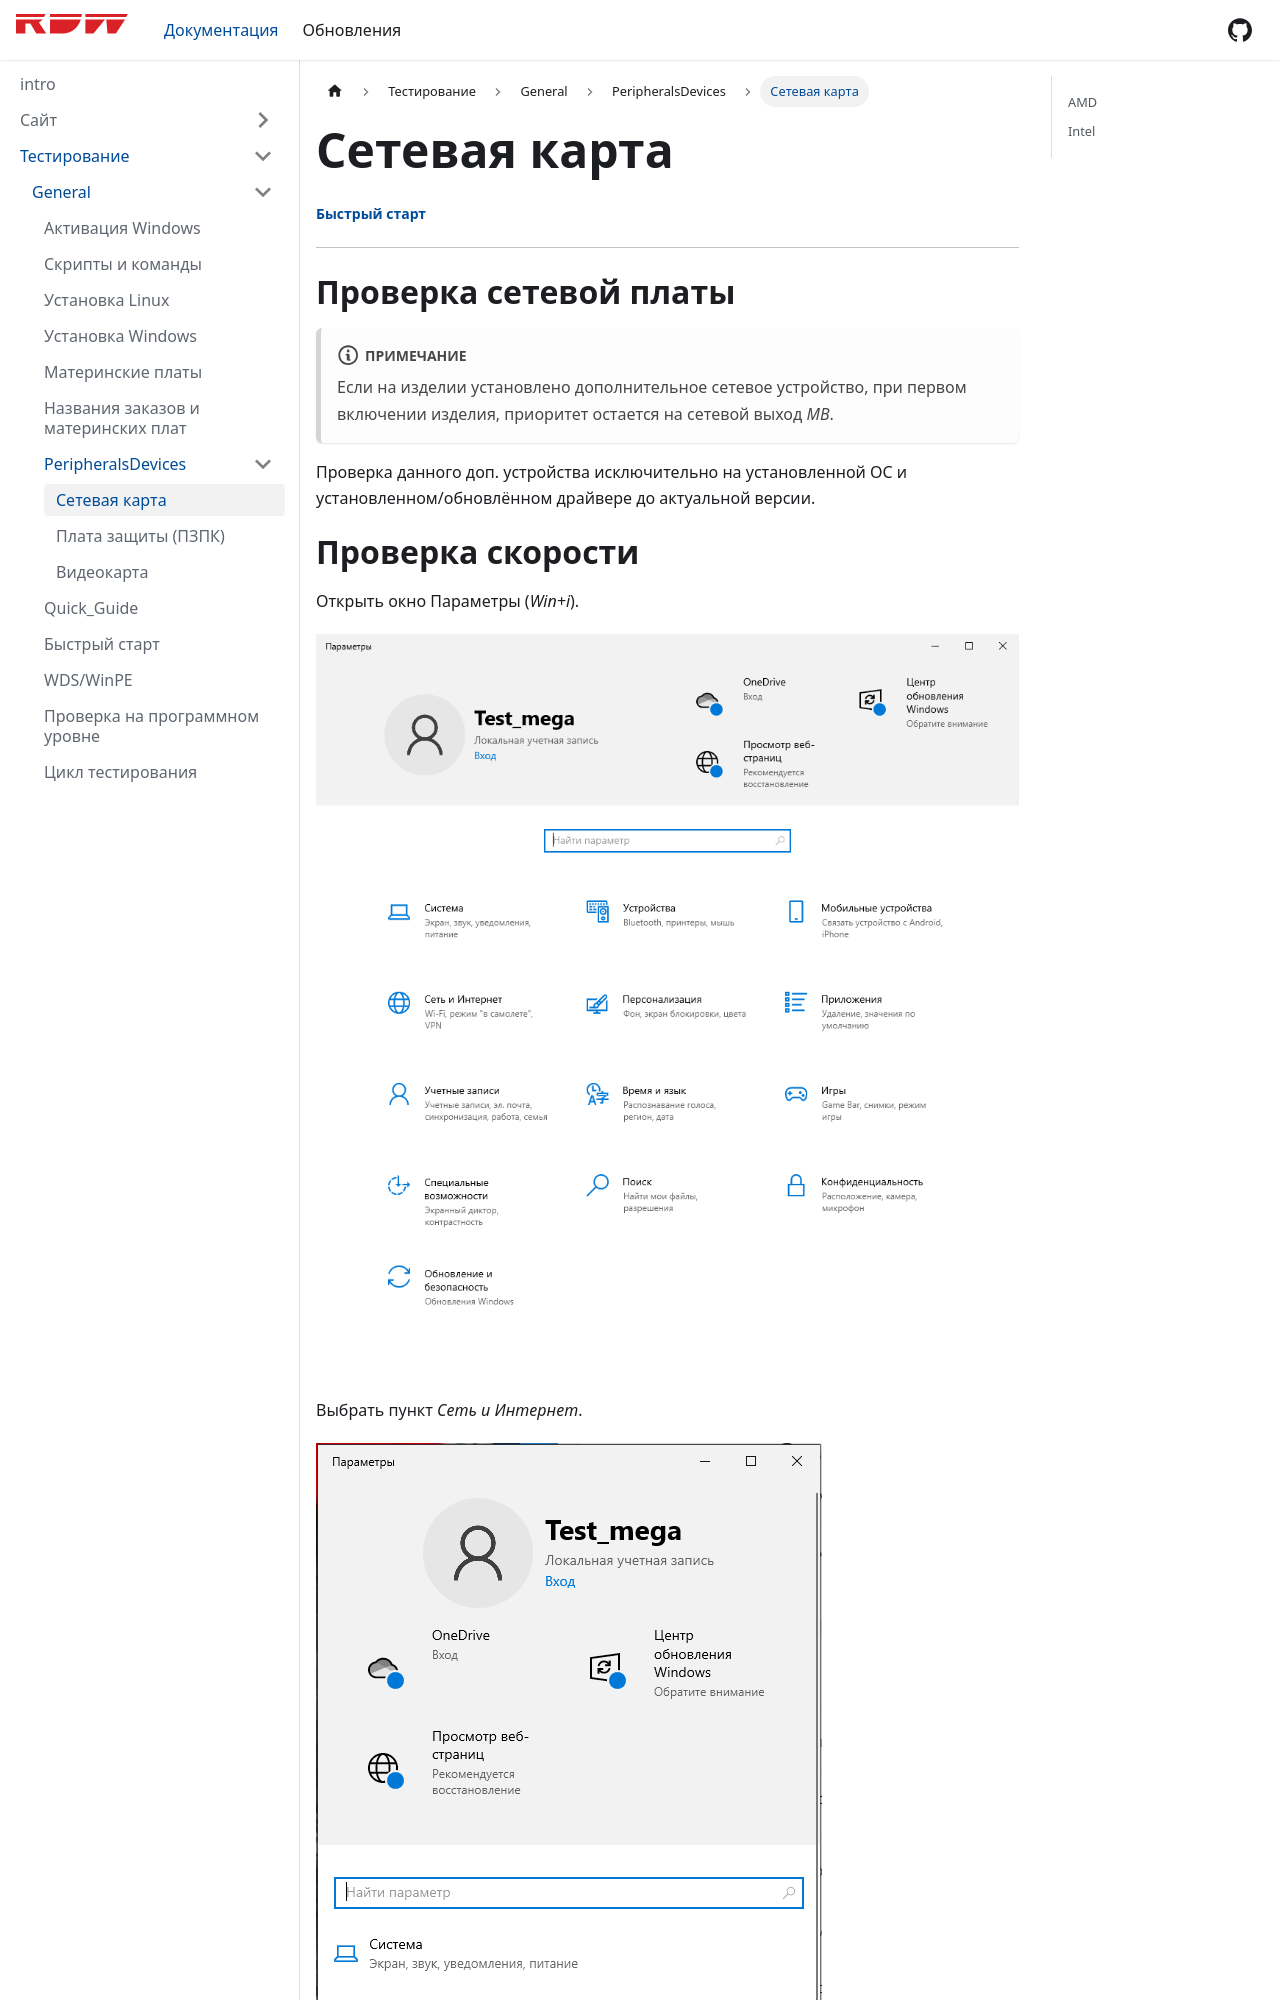

repository: WaneTol72/RDW_wiki · page: docs/testing/General/PeripheralsDevices/NetworkCard.html · generator: docusaurus

---
title: Сетевая карта
tags:
  - сеть
  - rj45
---
##### [Быстрый старт](/testing/General/Quick_Start.md)

---

# Проверка сетевой платы

:::note
Если на изделии установлено дополнительное сетевое устройство,
при первом включении изделия, приоритет остается на сетевой выход *MB*.
:::
